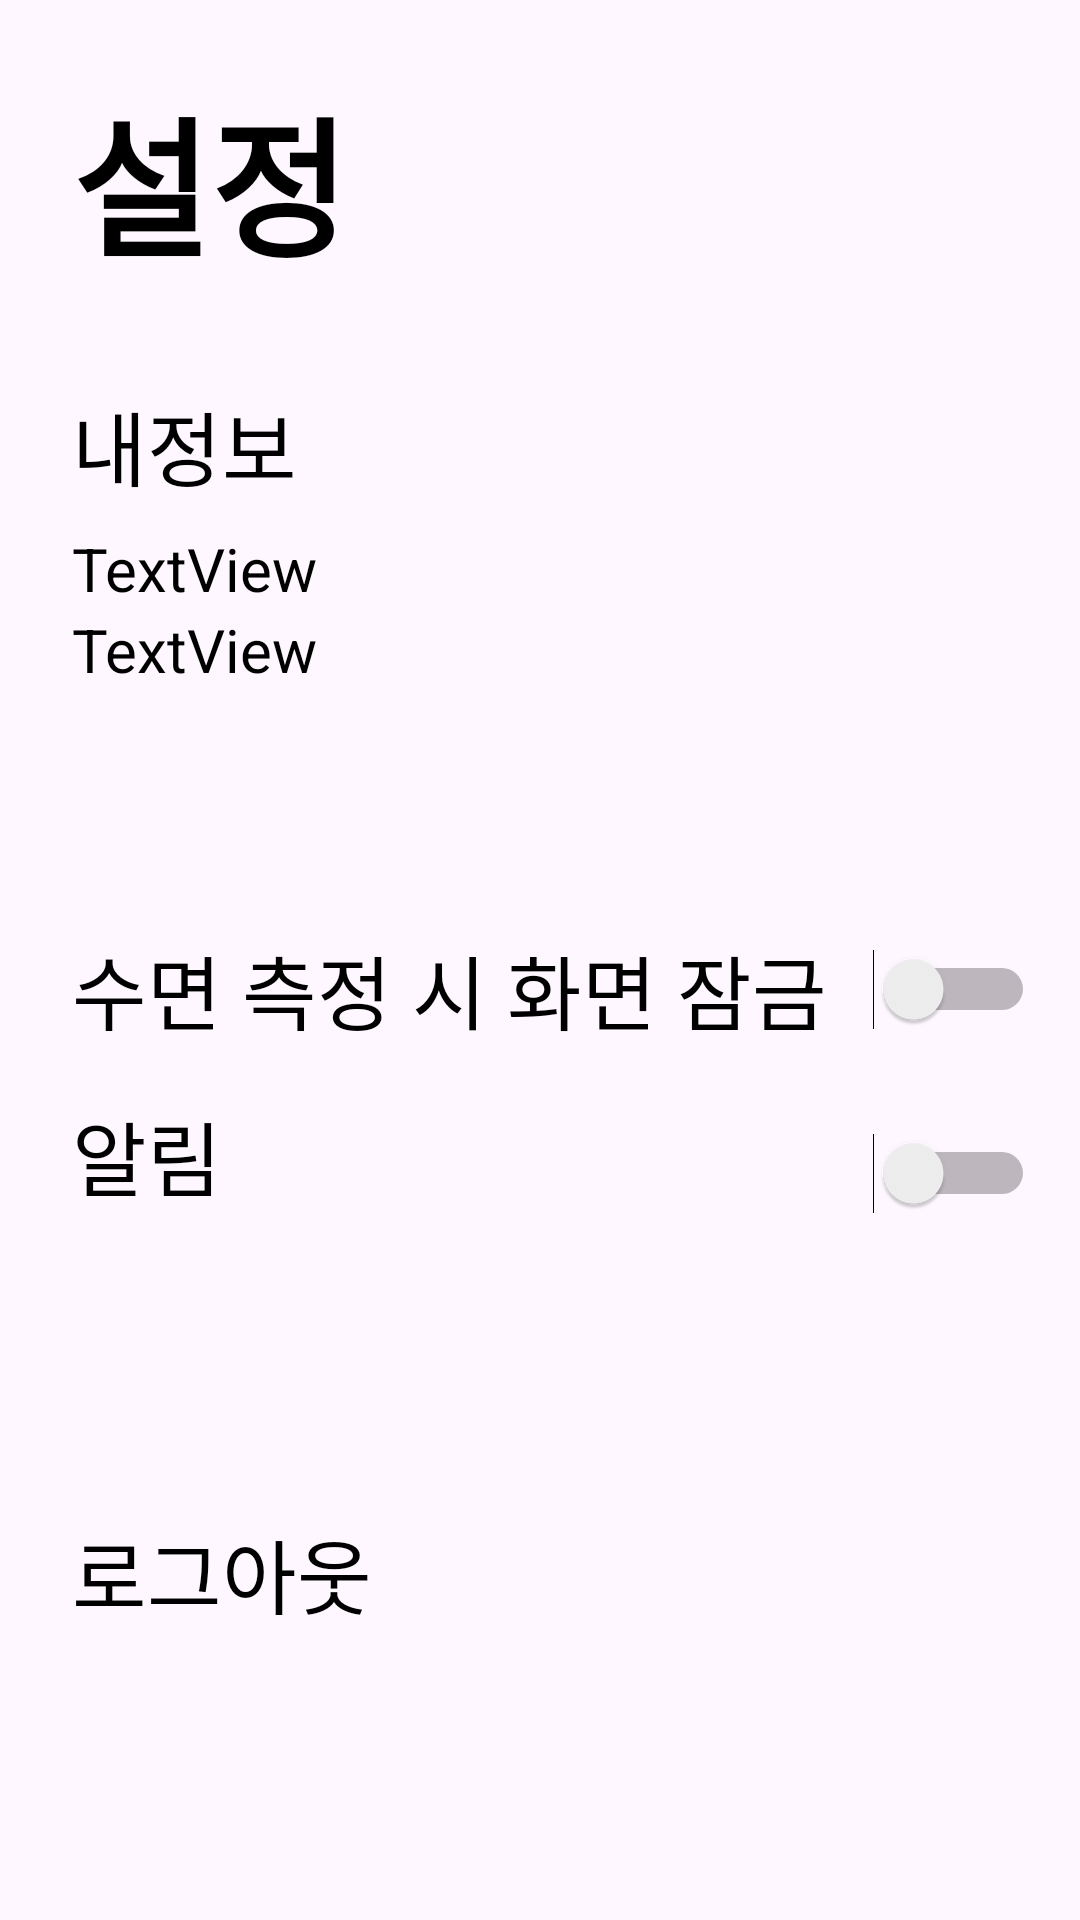

The Android layout XML behind this screen, and the referenced resources:
<!-- AndroidManifest.xml: application theme Theme.MoblieTeamProject_GoToBed -->
<!-- res/layout/activity_setting.xml -->
<?xml version="1.0" encoding="utf-8"?>
<androidx.constraintlayout.widget.ConstraintLayout xmlns:android="http://schemas.android.com/apk/res/android"
    xmlns:app="http://schemas.android.com/apk/res-auto"
    xmlns:tools="http://schemas.android.com/tools"
    android:layout_width="match_parent"
    android:layout_height="match_parent"
    tools:context=".SettingActivity">

    <TextView
        android:id="@+id/textView15"
        android:layout_width="wrap_content"
        android:layout_height="wrap_content"
        android:layout_marginStart="24dp"
        android:layout_marginTop="80dp"
        android:text="수면 측정 시 화면 잠금"
        android:textColor="#000000"
        android:textSize="27sp"
        app:layout_constraintStart_toStartOf="parent"
        app:layout_constraintTop_toBottomOf="@+id/infoEmailTv" />

    <TextView
        android:id="@+id/textView16"
        android:layout_width="wrap_content"
        android:layout_height="wrap_content"
        android:layout_marginStart="24dp"
        android:layout_marginTop="16dp"
        android:text="알림"
        android:textColor="#000000"
        android:textSize="27sp"
        app:layout_constraintStart_toStartOf="parent"
        app:layout_constraintTop_toBottomOf="@+id/textView15" />

    <TextView
        android:id="@+id/textView10"
        android:layout_width="wrap_content"
        android:layout_height="wrap_content"
        android:layout_marginStart="24dp"
        android:layout_marginTop="24dp"
        android:text="설정"
        android:textColor="#000000"
        android:textSize="50sp"
        android:textStyle="bold"
        app:layout_constraintStart_toStartOf="parent"
        app:layout_constraintTop_toTopOf="parent" />

    <TextView
        android:id="@+id/textView11"
        android:layout_width="wrap_content"
        android:layout_height="wrap_content"
        android:layout_marginStart="24dp"
        android:layout_marginTop="32dp"
        android:text="내정보"
        android:textColor="#000000"
        android:textSize="27sp"
        app:layout_constraintStart_toStartOf="parent"
        app:layout_constraintTop_toBottomOf="@+id/textView10" />

    <TextView
        android:id="@+id/infoNameTv"
        android:layout_width="wrap_content"
        android:layout_height="wrap_content"
        android:layout_marginStart="24dp"
        android:layout_marginTop="8dp"
        android:text="TextView"
        android:textColor="#000000"
        android:textSize="20sp"
        app:layout_constraintStart_toStartOf="parent"
        app:layout_constraintTop_toBottomOf="@+id/textView11" />

    <TextView
        android:id="@+id/infoEmailTv"
        android:layout_width="wrap_content"
        android:layout_height="wrap_content"
        android:layout_marginStart="24dp"
        android:text="TextView"
        android:textColor="#000000"
        android:textSize="20sp"
        app:layout_constraintStart_toStartOf="parent"
        app:layout_constraintTop_toBottomOf="@+id/infoNameTv" />

    <Switch
        android:id="@+id/switch1"
        android:layout_width="wrap_content"
        android:layout_height="wrap_content"
        app:layout_constraintBottom_toBottomOf="@+id/textView15"
        app:layout_constraintEnd_toEndOf="parent"
        app:layout_constraintStart_toEndOf="@+id/textView15"
        app:layout_constraintTop_toTopOf="@+id/textView15" />

    <Switch
        android:id="@+id/switch2"
        android:layout_width="wrap_content"
        android:layout_height="wrap_content"
        app:layout_constraintBottom_toBottomOf="@+id/textView16"
        app:layout_constraintEnd_toEndOf="parent"
        app:layout_constraintStart_toEndOf="@+id/textView15"
        app:layout_constraintTop_toTopOf="@+id/textView16"
        app:layout_constraintVertical_bias="1.0" />

    <TextView
        android:id="@+id/btnLogout"
        android:layout_width="wrap_content"
        android:layout_height="wrap_content"
        android:layout_marginStart="24dp"
        android:layout_marginTop="100dp"
        android:text="로그아웃"
        android:textColor="#000000"
        android:textSize="27sp"
        app:layout_constraintStart_toStartOf="parent"
        app:layout_constraintTop_toBottomOf="@+id/textView16" />

</androidx.constraintlayout.widget.ConstraintLayout>
<!-- resources referenced by this layout -->
<resources>
  <style name="Theme.MoblieTeamProject_GoToBed" parent="Base.Theme.MoblieTeamProject_GoToBed" />
  <style name="Base.Theme.MoblieTeamProject_GoToBed" parent="Theme.Material3.DayNight.NoActionBar">
          
          
      </style>
</resources>
